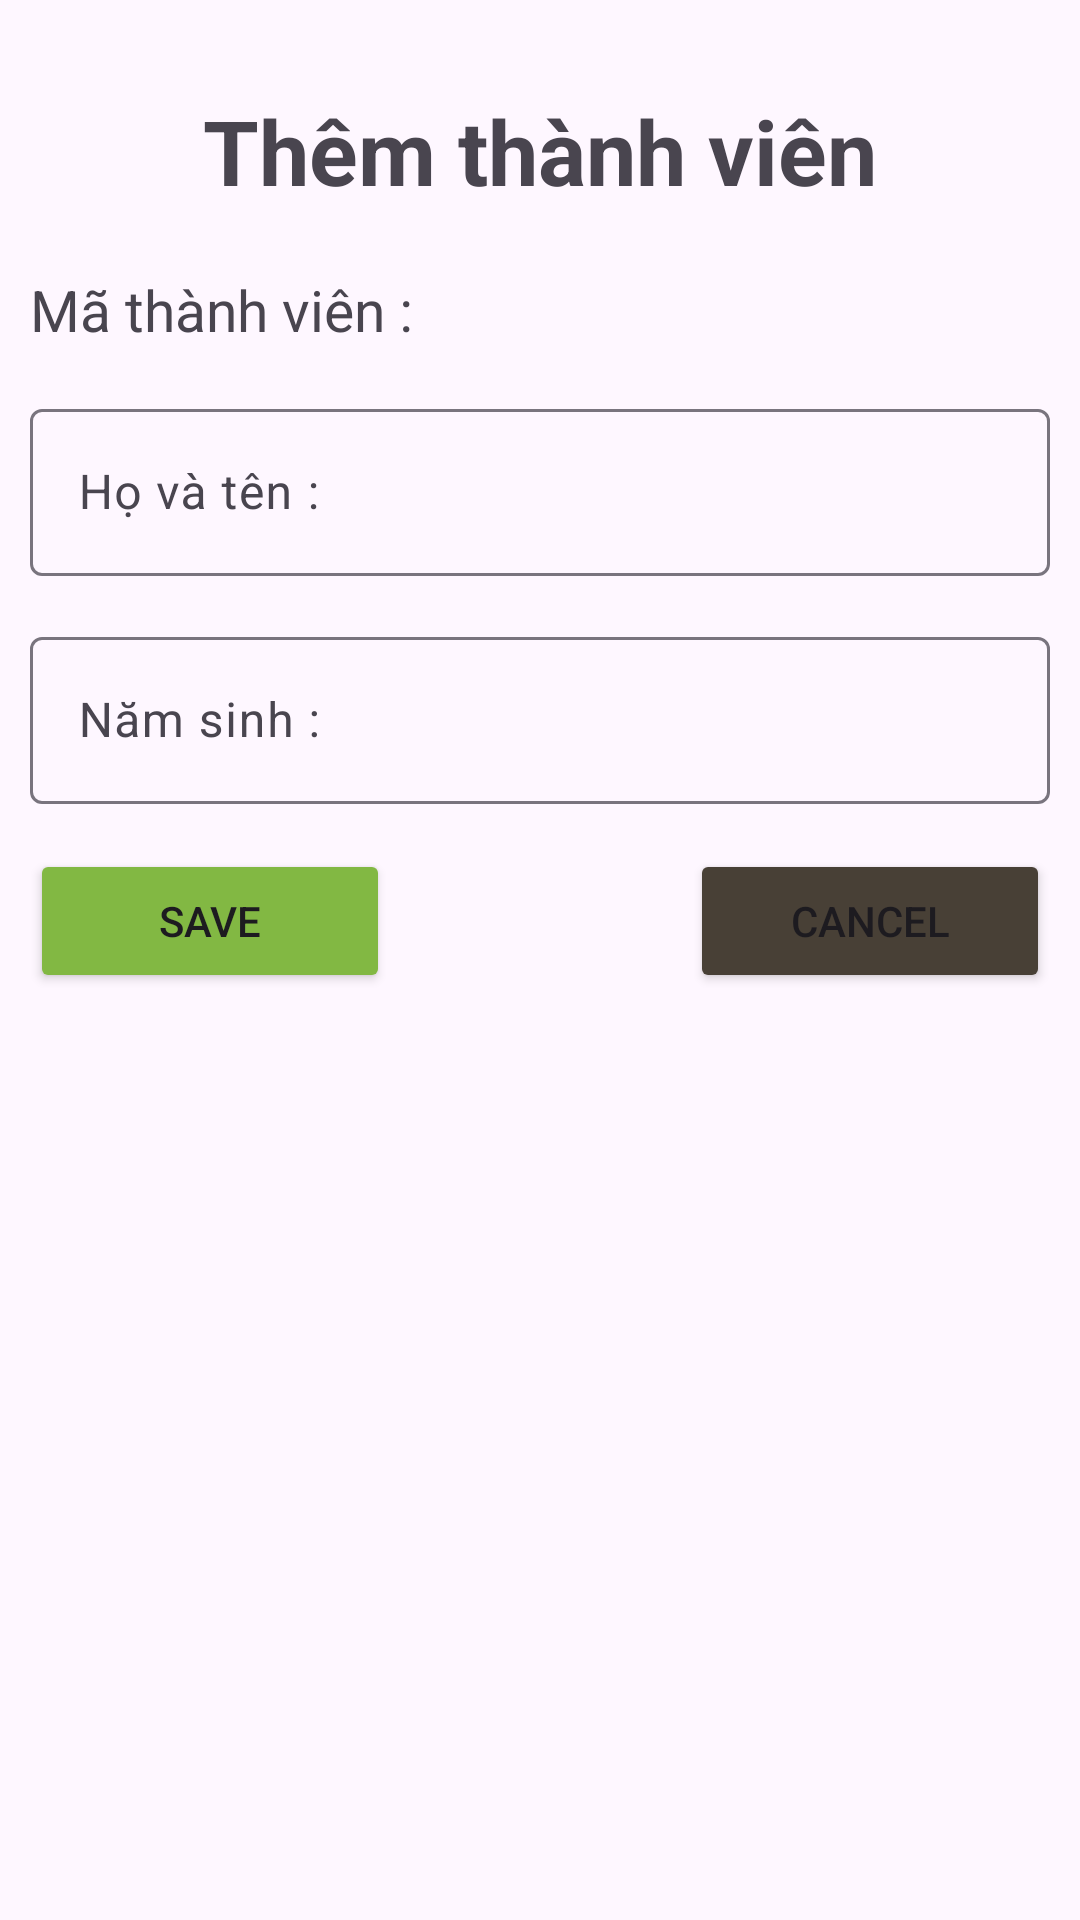

Android layout source for this screen:
<!-- AndroidManifest.xml: application theme Theme.Ph30891_MOB2041_Asm -->
<!-- res/layout/them_tv_layout.xml -->
<?xml version="1.0" encoding="utf-8"?>
<LinearLayout xmlns:android="http://schemas.android.com/apk/res/android"
    android:layout_width="match_parent"
    android:layout_height="match_parent"
    android:padding="10dp"
    android:orientation="vertical">
    <TextView
        android:layout_width="match_parent"
        android:layout_height="wrap_content"
        android:text="Thêm thành viên"
        android:layout_marginVertical="20dp"
        android:textStyle="bold"
        android:textSize="30dp"
        android:gravity="center"/>
    <LinearLayout
        android:layout_width="match_parent"
        android:layout_height="wrap_content"
        android:orientation="horizontal">
        <TextView
            android:layout_width="wrap_content"
            android:layout_height="wrap_content"
            android:text="Mã thành viên : "
            android:textSize="19dp"/>
        <TextView
            android:layout_width="match_parent"
            android:layout_height="match_parent"
            android:text=""
            android:textSize="19dp"
            android:id="@+id/tvMaTV_them"/>
    </LinearLayout>
    <com.google.android.material.textfield.TextInputLayout
        android:layout_width="match_parent"
        android:layout_height="wrap_content"
        android:layout_marginVertical="15dp"
        android:hint="Họ và tên :"
        android:id="@+id/ilTenTV_them">
        <com.google.android.material.textfield.TextInputEditText
            android:layout_width="match_parent"
            android:layout_height="wrap_content"
            android:id="@+id/edTenTV_them"/>
    </com.google.android.material.textfield.TextInputLayout>
    <com.google.android.material.textfield.TextInputLayout
        android:layout_width="match_parent"
        android:layout_height="wrap_content"
        android:hint="Năm sinh :"
        android:id="@+id/ilNamSinhTV_them">
        <com.google.android.material.textfield.TextInputEditText
            android:layout_width="match_parent"
            android:layout_height="wrap_content"
            android:id="@+id/edNamSinhTV_them"/>
    </com.google.android.material.textfield.TextInputLayout>
    <LinearLayout
        android:layout_width="match_parent"
        android:layout_height="wrap_content"
        android:layout_marginVertical="15dp"
        android:gravity="center"
        android:orientation="horizontal">
        <Button
            android:layout_width="wrap_content"
            android:layout_height="wrap_content"
            android:layout_weight="1"
            android:layout_marginRight="100dp"
            android:text="Save"
            android:backgroundTint="#82B843"
            android:id="@+id/btnSave_TV_them"/>
        <Button
            android:layout_width="wrap_content"
            android:layout_height="wrap_content"
            android:layout_weight="1"
            android:text="Cancel"
            android:backgroundTint="#484036"
            android:id="@+id/btnCancel_TV_them"/>
    </LinearLayout>
</LinearLayout>
<!-- resources referenced by this layout -->
<resources>
  <style name="Theme.Ph30891_MOB2041_Asm" parent="Base.Theme.Ph30891_MOB2041_Asm" />
  <style name="Base.Theme.Ph30891_MOB2041_Asm" parent="Theme.Material3.DayNight.NoActionBar">
          
           <item name="colorPrimary">@android:color/black</item>
      </style>
</resources>
